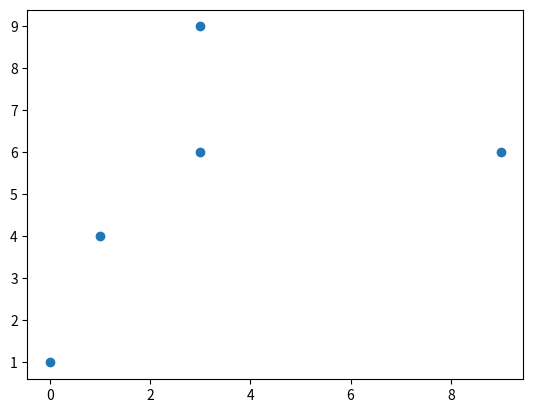

Reproduce this figure in Python.
"""
Data models - serve as inputs to routing algorithms.
Each model contains a distance matrix, number of vehicles, and the depot location.
"""

import math
import random
from scipy.spatial import distance_matrix
import matplotlib.pyplot as plt
import numpy

def create_4L1V_data_model():
  """ 
  Returns a simple data model with 4 locations and 1 vehicle 
  The locations form a square with the depot in the center, each location is 1 distance from the depot
  """

  dist = math.sqrt(2)

  data = {}
  data["distance_matrix"] = [
    [0, 1, 1, 1, 1],          # depot
    [1, 0, dist, dist, 2],    # location 1
    [1, dist, 0, 2, dist],    # location 2
    [1, dist, 2, 0, dist],    # location 3
    [1, 2, dist, dist, 0],    # location 4
  ]
  data["num_vehicles"] = 1
  data["depot"] = 0
  return data


def create_4L1V_capacity_data_model():
  """ 
  Returns a capacitated data model with 4 locations and 1 vehicle with a capacity
  The locations form a square with the depot in the center, each location is 1 distance from the depot
  """
  
  dist = math.sqrt(2)

  data = {}
  data["distance_matrix"] = [
    [0, 1, 1, 1, 1],          # depot
    [1, 0, dist, dist, 2],    # location 1
    [1, dist, 0, 2, dist],    # location 2
    [1, dist, 2, 0, dist],    # location 3
    [1, 2, dist, dist, 0],    # location 4
  ]
  data["num_vehicles"] = 1
  data["demands"] = [0, 1, 2, 3, 4]
  data["vehicle_capacities"] = [10]
  data["depot"] = 0
  return data

def create_6L2V_capacity_data_model():
  """ 
  Returns a capacitated data model with 6 locations and 2 vehicles with a capacities
  """
  
  data = {}
  data["distance_matrix"] = [
    [0,   2,   4,   6,   8,   10,  12],  # Depot
    [2,   0,   3,   5,   7,   9,   11],  # Location 1
    [4,   3,   0,   2,   4,   6,   8],   # Location 2
    [6,   5,   2,   0,   3,   5,   7],   # Location 3
    [8,   7,   4,   3,   0,   2,   4],   # Location 4
    [10,  9,   6,   5,   2,   0,   3],   # Location 5
    [12,  11,  8,   7,   4,   3,   0],   # Location 6
  ]
  data["num_vehicles"] = 2
  data["demands"] = [0, 2, 3, 6, 4, 5, 1]
  data["vehicle_capacities"] = [10, 15]
  data["depot"] = 0
  return data

def create_model(distance_scale, num_locations, num_vehicles, vehicle_capacities):
  """
  Returns a capacitated data model of n randomized locations and demands
  The vehicle count and capacities are passed as input, as these are commonly known ahead of time.
  Gets the distance matrix from random coordinates using Manhatthan distance (Minkowski distance with p-norm = 1)
  see: https://en.wikipedia.org/wiki/Minkowski_distance
  and https://en.wikipedia.org/wiki/Taxicab_geometry
  """
  data = {}
  data['num_vehicles'] = num_vehicles
  data['vehicle_capacities'] = vehicle_capacities
  data['depot'] = 0
  data['demands'] = assign_demand(num_locations, numpy.sum(vehicle_capacities))
  coords = generate_random_coordinates(distance_scale, num_locations)
  data['distance_matrix'] = distance_matrix(coords, coords, p=1, threshold=1000000)
  return data, coords

def generate_random_coordinates(distance_scale, num_locations):
  """
  Returns a list of num_locations coordinates
  """
  coords = []
  for _ in range(0,num_locations):
    x = random.randint(0,distance_scale)
    y = random.randint(0,distance_scale)
    coords.append([x,y])
  return coords

def assign_demand(num_locations, total_capacity):
  """
  Returns a list of demands corresponding to each location, equal to total vehicle capacity.
  Each location is guaranteed to have 1 demand, the rest are assigned at random
  """
  demand = [1]*num_locations
  if total_capacity > num_locations:
    for _ in range(num_locations, total_capacity):
      index = random.randint(0,num_locations-1)
      demand[index] += 1
  return demand


if __name__ == '__main__':
  print('quick test')
  data, coords = create_model(10,5,5,[1,2,3,4,5])
  print(data['distance_matrix'])
  # get the coordinate arrays and show them on a graph
  x, y = zip(*coords)
  plt.scatter(x,y)
  plt.show()